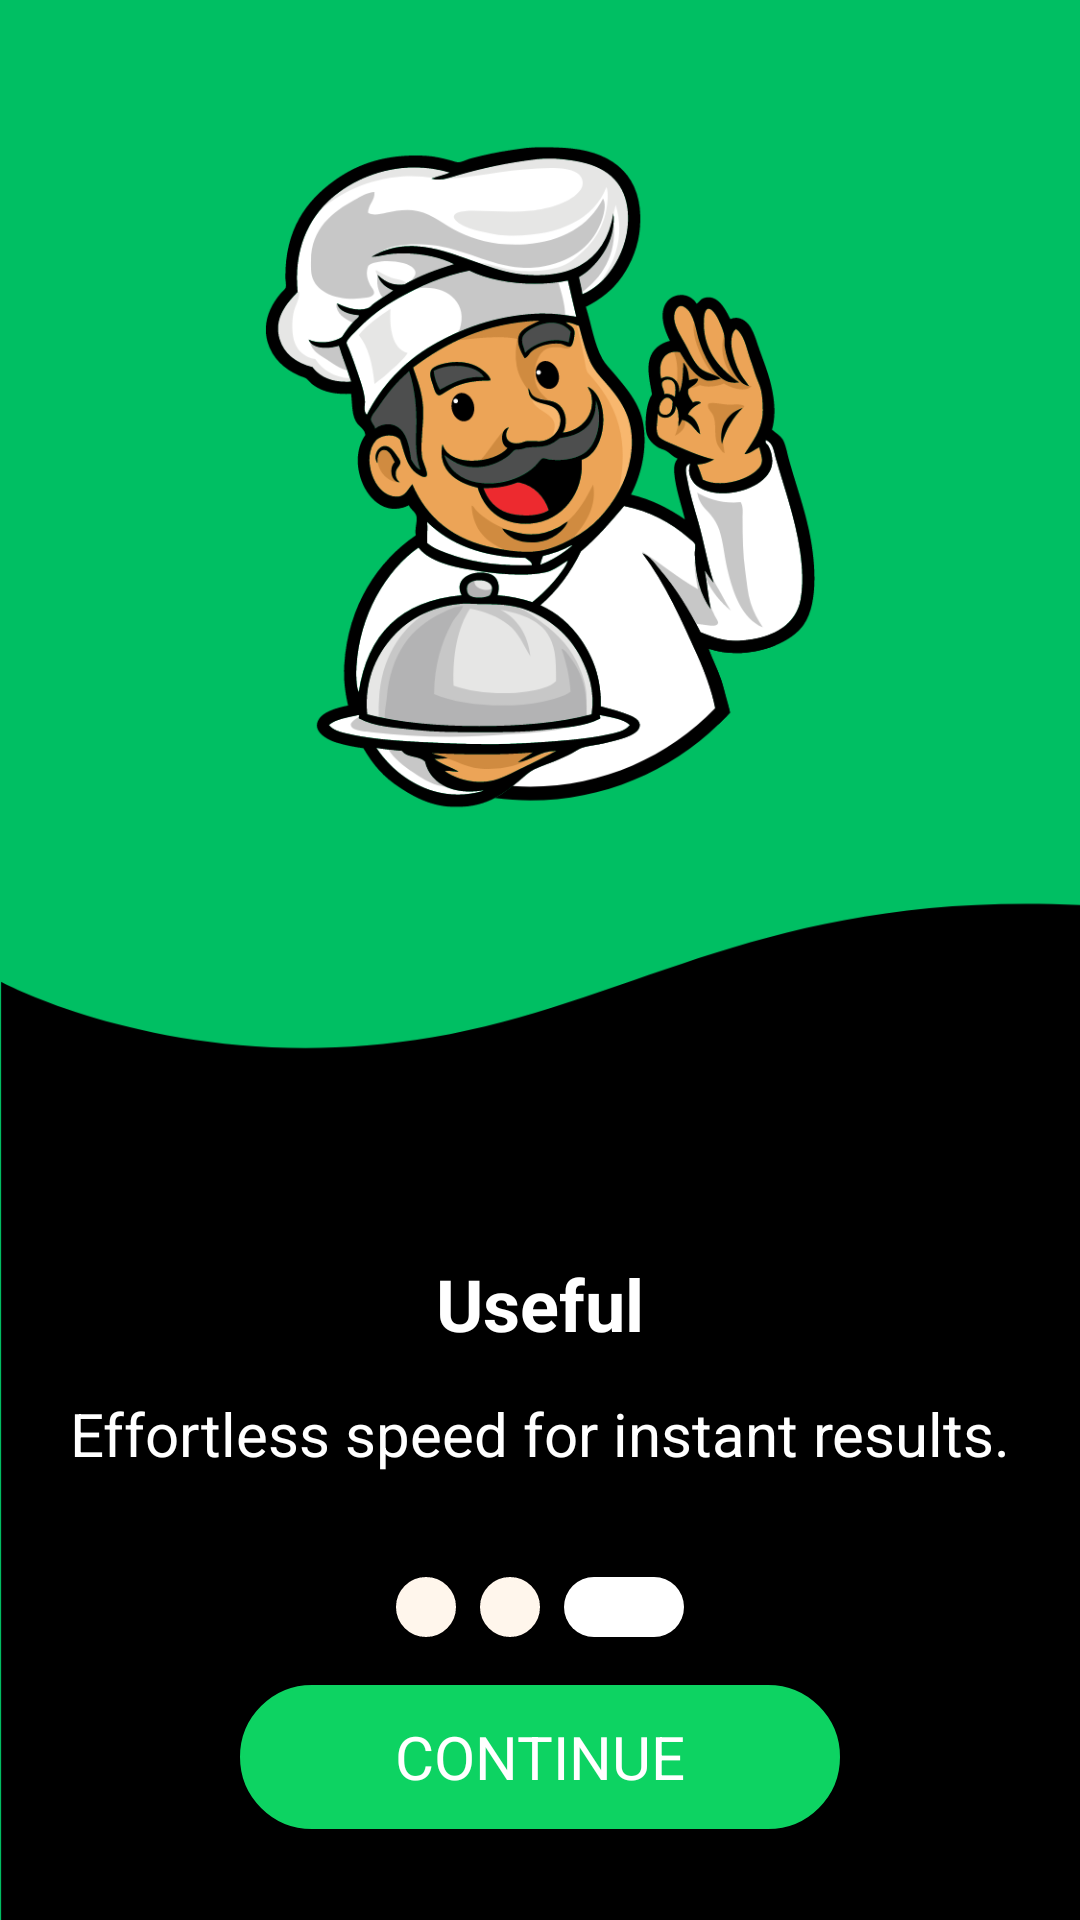

Here is an Android app screen rendered from its layout file. Give the layout XML and the strings, colors and styles it references.
<!-- AndroidManifest.xml: application theme Theme.RecipeApp -->
<!-- res/layout/page_no5.xml -->
<?xml version="1.0" encoding="utf-8"?>
<FrameLayout xmlns:android="http://schemas.android.com/apk/res/android"
    xmlns:app="http://schemas.android.com/apk/res-auto"
    xmlns:tools="http://schemas.android.com/tools"
    android:id="@+id/main"
    android:layout_width="match_parent"
    android:layout_height="match_parent"
    android:background="@drawable/image_5"
    tools:context=".PageNo5">

    
    <LinearLayout
        android:layout_width="match_parent"
        android:layout_height="match_parent"
        android:orientation="vertical">

        <Space
            android:layout_width="match_parent"
            android:layout_height="350dp"
            android:layout_weight="1" />

        <TextView
            android:id="@+id/textView2"
            android:layout_width="match_parent"
            android:layout_height="wrap_content"
            android:text="Useful"
            android:backgroundTint="#18191B"
            android:textSize="24sp"
            android:textAlignment="center"
            android:textColor="@color/white"
            android:textStyle="bold" />

        <Space
            android:layout_width="match_parent"
            android:layout_height="0dp"
            android:layout_weight="0.2" />

        <TextView
            android:id="@+id/textView3"
            android:layout_width="match_parent"
            android:layout_height="wrap_content"
            android:text="Effortless speed for instant results."
            android:textSize="20sp"
            android:textAlignment="center"
            android:textColor="@color/white" />

        <Space
            android:layout_width="match_parent"
            android:layout_height="0dp"
            android:layout_weight="0.5" />

        
        <LinearLayout
            android:layout_width="wrap_content"
            android:layout_height="wrap_content"
            android:orientation="horizontal"
            android:layout_gravity="center_horizontal"
            android:layout_marginBottom="16dp">

            
            <Button
                android:id="@+id/button1"
                android:layout_width="20dp"
                android:layout_height="20dp"
                android:layout_marginEnd="8dp"
                style="@style/CustomButtonStyle8"
                android:background="@drawable/round_button_background" />

            
            <Button
                android:id="@+id/button2"
                android:layout_width="20dp"
                android:layout_height="20dp"
                style="@style/CustomButtonStyle8"
                android:background="@drawable/round_button_background"
                android:layout_marginEnd="8dp" />

            
            <Button
                android:id="@+id/button3"
                android:layout_width="40dp"
                android:layout_height="20dp"
                style="@style/CustomButtonStyle4"
                android:background="@drawable/btn_3" />
        </LinearLayout>

        
        <Button
            android:id="@+id/continue_button"
            android:layout_width="200dp"
            android:layout_height="wrap_content"
            android:layout_gravity="center_horizontal"
            android:layout_marginBottom="30dp"
            style="@style/CustomButtonStyle2"
            android:background="@drawable/btn_4"
            android:padding="2dp"
            android:text="CONTINUE"
            android:textAlignment="center"
            android:textSize="20sp" />
    </LinearLayout>


</FrameLayout>
<!-- resources referenced by this layout -->
<resources>
  <color name="white">#FFFFFFFF</color>
  <!-- drawable btn_3 (drawable) -->
  <?xml version="1.0" encoding="utf-8"?>
  <shape xmlns:android="http://schemas.android.com/apk/res/android"
      android:shape="rectangle">
      <solid android:color="@color/white" />
      <stroke android:color="@color/black" android:width="0dp" />
      <corners android:radius="20dp"/>
  </shape>
  <!-- drawable btn_4 (drawable) -->
  <?xml version="1.0" encoding="utf-8"?>
  <shape xmlns:android="http://schemas.android.com/apk/res/android">
      <solid android:color="@color/myapp_button_color" />
  
      <stroke
          android:width="1dp"
          android:color="@color/white" />
      <corners android:radius="40dp"/>
  </shape>
  <!-- drawable image_5: png bitmap (drawable, 131840 bytes) -->
  <!-- drawable round_button_background (drawable) -->
  <?xml version="1.0" encoding="utf-8"?>
  <shape xmlns:android="http://schemas.android.com/apk/res/android"
      android:shape="oval">
  
      <solid android:color="@color/white"/>
  
  
      <stroke android:width="1dp" android:color="@color/black"/>
  </shape>
  <style name="CustomButtonStyle2" parent="Widget.Material3.Button">
          <item name="backgroundTint">#0DD362</item>
          <item name="android:textColor">@color/white</item>
      </style>
  <style name="CustomButtonStyle4" parent="Widget.Material3.Button">
          <item name="backgroundTint">@color/white</item>
          <item name="android:textColor">@color/black</item> 
      </style>
  <style name="CustomButtonStyle8" parent="Widget.Material3.Button">
          <item name="backgroundTint">#FFF6EC</item>
          <item name="android:textColor">@color/black</item> 
      </style>
  <style name="Theme.RecipeApp" parent="Base.Theme.RecipeApp">
          
          
      </style>
  <color name="black">#FF000000</color>
  <color name="myapp_button_color">#0DD362</color>
  <style name="Base.Theme.RecipeApp" parent="Theme.MaterialComponents.DayNight.NoActionBar">
          
          <item name="colorPrimary">@color/black</item>
          <item name="colorOnPrimary">@color/white</item>
          <item name="colorPrimaryVariant">@color/black</item> 
          <item name="colorSecondary">@color/white</item> 
          
          <item name="android:statusBarColor">@android:color/transparent</item>
          <item name="android:navigationBarColor">@android:color/transparent</item>
          <item name="android:windowTranslucentStatus">true</item>
          <item name="android:windowTranslucentNavigation">true</item>
      </style>
</resources>
